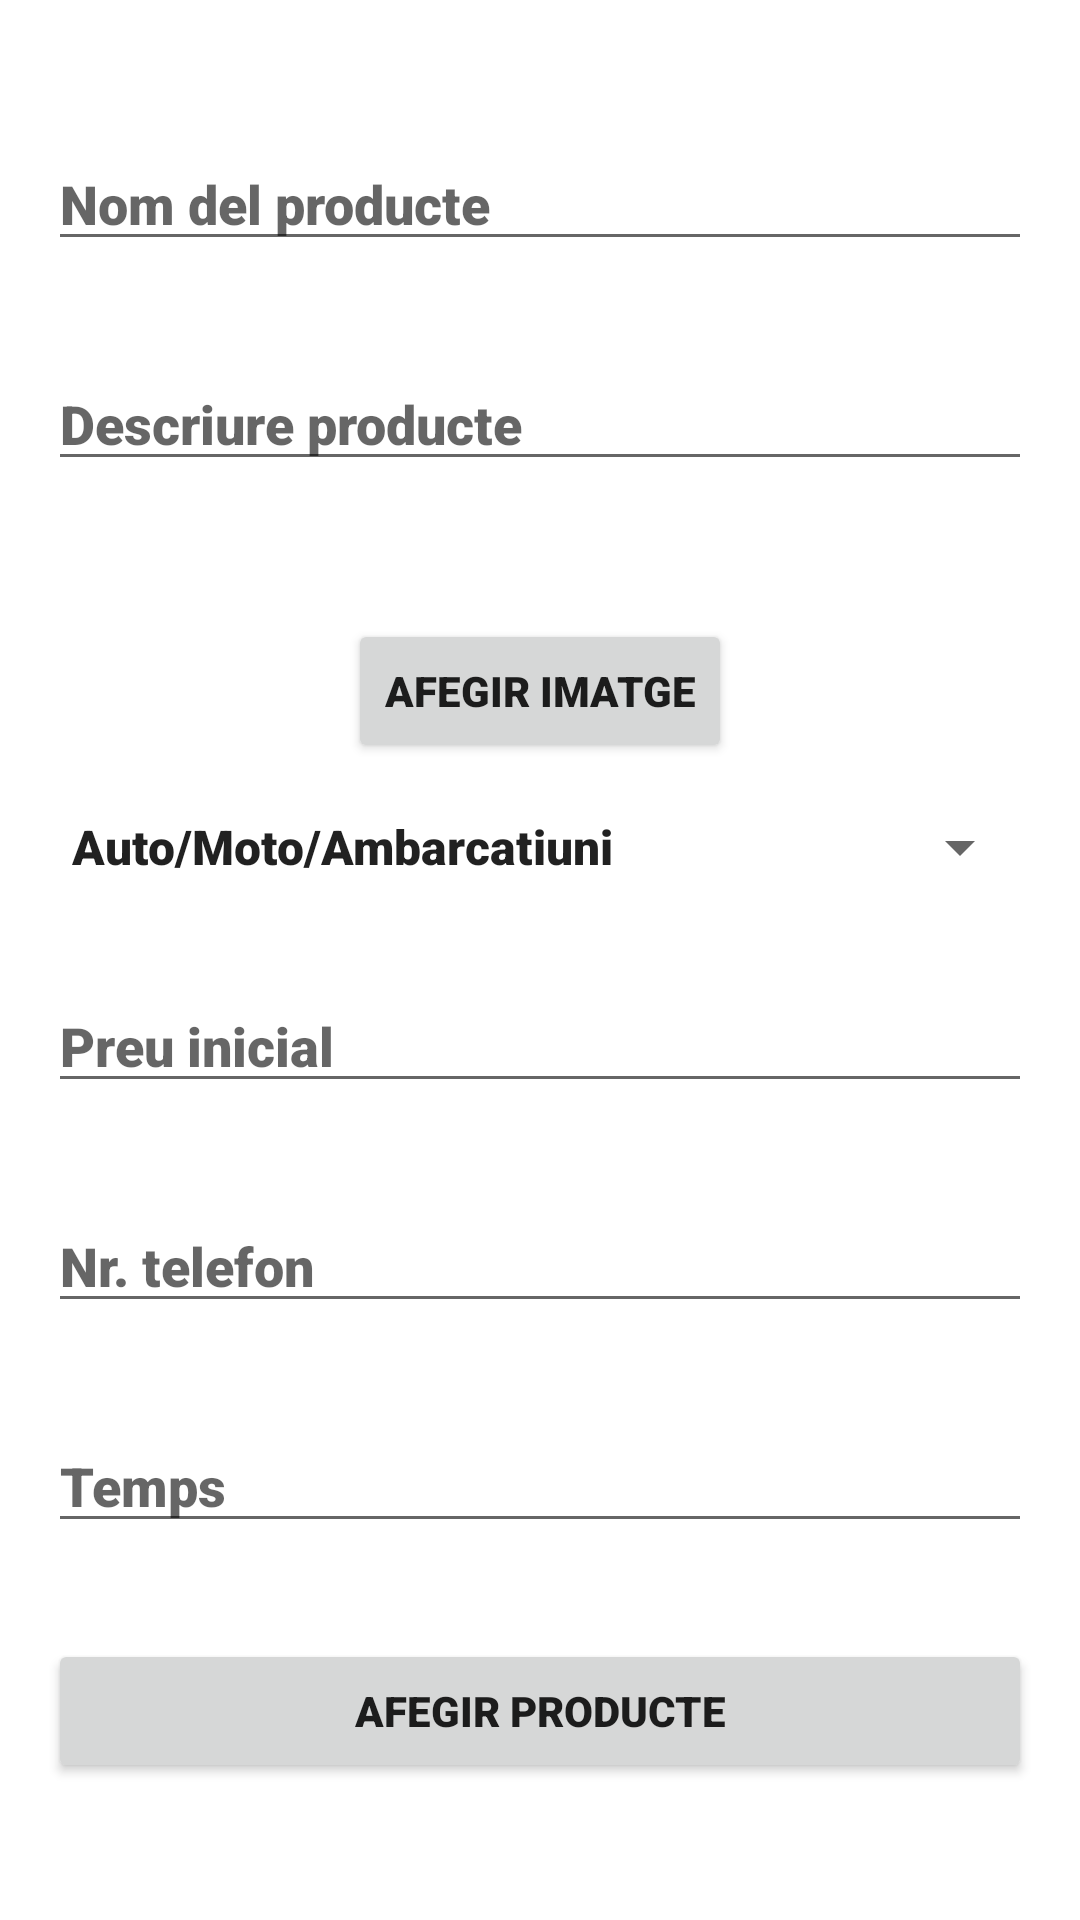

The Android layout XML behind this screen, and the referenced resources:
<!-- AndroidManifest.xml: application theme OurStyle -->
<!-- res/layout/activity_licitatie_noua.xml -->
<?xml version="1.0" encoding="utf-8"?>
<LinearLayout xmlns:android="http://schemas.android.com/apk/res/android"
    xmlns:app="http://schemas.android.com/apk/res-auto"
    xmlns:tools="http://schemas.android.com/tools"
    android:layout_width="match_parent"
    android:layout_height="match_parent"
    tools:context=".LicitatieNoua"
    android:orientation="vertical"
    android:gravity="center">

    <EditText
        android:layout_width="match_parent"
        android:layout_height="wrap_content"
        android:id="@+id/et_numeProdus"
        android:hint="@string/nom_producte"
        android:layout_margin="16dp"/>

    <EditText
        android:layout_width="match_parent"
        android:layout_height="wrap_content"
        android:id="@+id/et_descriereProdus"
        android:hint="@string/descripcio_pro"
        android:layout_margin="16dp"/>

    <ImageView
        android:layout_width="30dp"
        android:layout_height="30dp"
        android:id="@+id/imagine"
        android:adjustViewBounds="true"
        />

    <Button
        android:layout_width="wrap_content"
        android:layout_height="wrap_content"
        android:id="@+id/add_image"
        android:text="@string/add_image"/>

    <Spinner
        android:layout_width="match_parent"
        android:layout_height="wrap_content"
        android:id="@+id/sp_categorie"
        android:layout_margin="16dp"
        android:spinnerMode="dropdown"
        android:prompt="@string/sp_categorie"
        android:entries="@array/sp_choices"/>

    <EditText
        android:layout_width="match_parent"
        android:layout_height="wrap_content"
        android:id="@+id/et_pret"
        android:hint="@string/preu_inici"
        android:layout_margin="16dp"
        android:inputType="number"/>

    <EditText
        android:layout_width="match_parent"
        android:layout_height="wrap_content"
        android:layout_margin="16dp"
        android:id="@+id/et_nr_tel"
        android:hint="@string/nr_tel"
        android:inputType="number"/>

    <EditText
        android:layout_width="match_parent"
        android:layout_height="wrap_content"
        android:layout_margin="16dp"
        android:id="@+id/et_oras"
        android:hint="@string/temps"/>

    <Button
        android:layout_width="match_parent"
        android:layout_height="wrap_content"
        android:layout_margin="16dp"
        android:text="@string/afegir_pro"
        android:id="@+id/btn_add"/>
</LinearLayout>
<!-- resources referenced by this layout -->
<resources>
  <string-array name="sp_choices">
          <item>Auto/Moto/Ambarcatiuni</item>
          <item>Imobiliare/Terenuri</item>
          <item>Hobby/Sport/Timp liber</item>
          <item>Electronice si Electrocasnice</item>
          <item>Telefoane/Tablete/PC</item>
          <item>Echipamente industriale/Utilaje</item>
      </string-array>
  <string name="add_image">Afegir imatge</string>
  <string name="afegir_pro">Afegir producte</string>
  <string name="descripcio_pro">Descriure producte</string>
  <string name="nom_producte">Nom del producte</string>
  <string name="nr_tel">Nr. telefon</string>
  <string name="preu_inici">Preu inicial</string>
  <string name="sp_categorie">Categoria</string>
  <string name="temps">Temps</string>
  <style name="OurStyle" parent="Theme.MaterialComponents.DayNight.NoActionBar">
          <item name="colorPrimary">@color/ourColor</item>
          <item name="colorPrimaryVariant">@color/ourColor2</item>
          <item name="colorOnPrimary">@color/white</item>
          <item name="android:fontFamily">sans-serif-black</item>
          <item name="backgroundColor">@color/teal_200</item>
          <item name="windowActionBar">false</item>
          <item name="windowNoTitle">true</item>
          <item name="colorSecondary">@color/teal_200</item>
          <item name="colorSecondaryVariant">@color/teal_700</item>
          <item name="colorOnSecondary">@color/black</item>
  
          <item name="android:statusBarColor" tools:targetApi="l">?attr/colorPrimaryVariant</item>
      </style>
  <color name="ourColor">#28FE51</color>
  <color name="ourColor2">#F8FE28</color>
  <color name="white">#FFFFFFFF</color>
  <color name="teal_200">#FF03DAC5</color>
  <color name="teal_700">#FF018786</color>
  <color name="black">#FF000000</color>
</resources>
